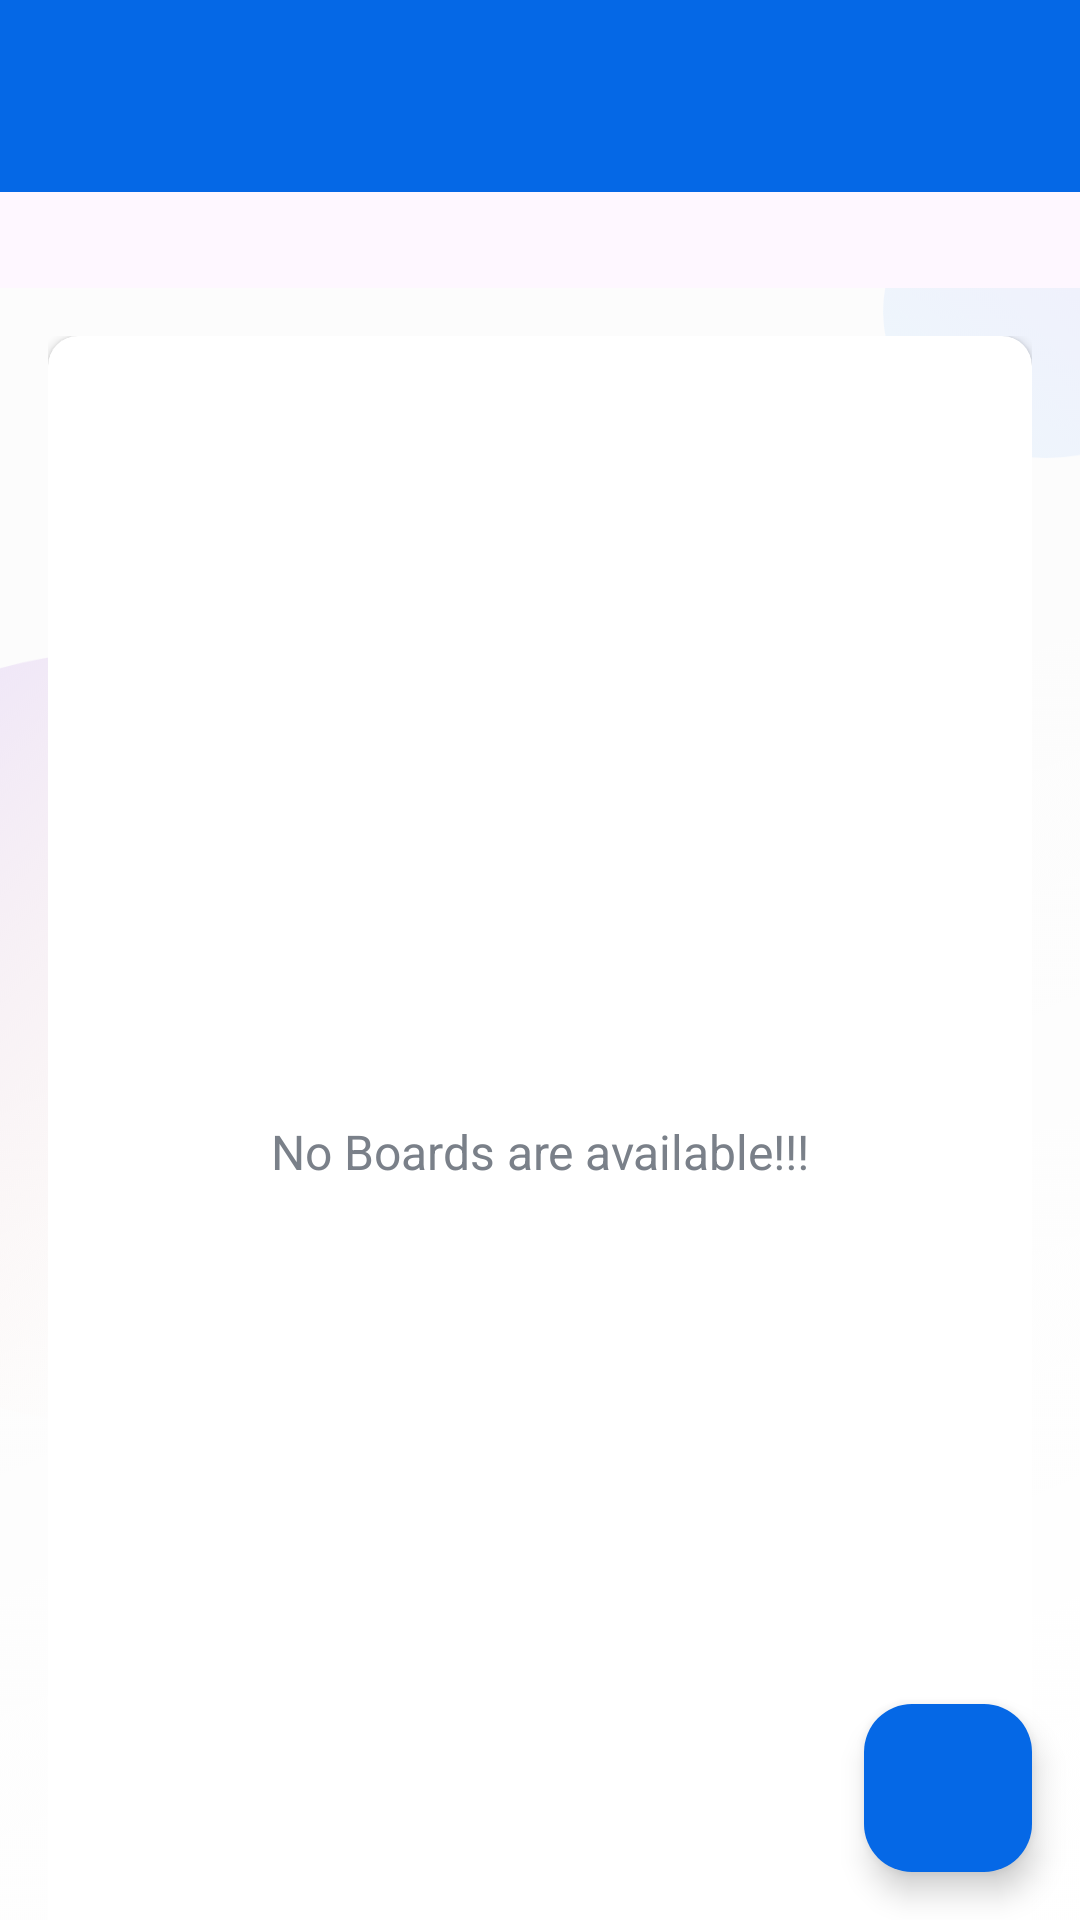

Produce the Android XML layout that renders to this screen, including the resource entries it uses.
<!-- AndroidManifest.xml: application theme Theme.KanbanBoard -->
<!-- res/layout/app_bar_main.xml -->
<?xml version="1.0" encoding="utf-8"?>
<androidx.coordinatorlayout.widget.CoordinatorLayout xmlns:android="http://schemas.android.com/apk/res/android"
    xmlns:app="http://schemas.android.com/apk/res-auto"
    xmlns:tools="http://schemas.android.com/tools"
    android:layout_width="match_parent"
    android:layout_height="match_parent"
    tools:context=".activities.MainActivity">

    <com.google.android.material.appbar.AppBarLayout
        android:layout_width="match_parent"
        android:layout_height="wrap_content"
        android:theme="@style/AppTheme.AppBarOverlay">

        <androidx.appcompat.widget.Toolbar
            android:id="@+id/toolbar_main_activity"
            android:layout_width="match_parent"
            android:layout_height="?attr/actionBarSize"
            android:background="@color/colorPrimaryBlue"
            app:popupTheme="@style/AppTheme.PopupOverlay" />

    </com.google.android.material.appbar.AppBarLayout>

    <include layout="@layout/content_main" />

    <com.google.android.material.floatingactionbutton.FloatingActionButton
        android:id="@+id/fabCreateBoard"
        android:layout_width="wrap_content"
        android:layout_height="wrap_content"
        android:layout_gravity="bottom|end"
        android:layout_margin="@dimen/fab_margin"
        android:backgroundTint="@color/colorPrimaryBlue"
        android:contentDescription="@string/adding_places"
        android:src="@drawable/ic_action_add_24dp" />

</androidx.coordinatorlayout.widget.CoordinatorLayout>
<!-- res/layout/content_main.xml (included above) -->
<?xml version="1.0" encoding="utf-8"?>
<LinearLayout xmlns:android="http://schemas.android.com/apk/res/android"
    xmlns:app="http://schemas.android.com/apk/res-auto"
    xmlns:tools="http://schemas.android.com/tools"
    android:layout_width="match_parent"
    android:layout_height="match_parent"
    android:background="@drawable/ic_background"
    android:layout_gravity="center"
    android:orientation="vertical"
    android:padding="16dp"
    app:layout_behavior="@string/appbar_scrolling_view_behavior"
    tools:context=".activities.MainActivity">

    <androidx.cardview.widget.CardView
        android:layout_width="match_parent"
        android:layout_height="match_parent"
        android:background="@android:color/white"
        android:elevation="@dimen/card_view_elevation"
        app:cardCornerRadius="@dimen/card_view_corner_radius">

        <androidx.recyclerview.widget.RecyclerView
            android:id="@+id/rv_boards_list"
            android:layout_width="match_parent"
            android:layout_height="match_parent"
            android:visibility="gone" />

        <TextView
            android:id="@+id/tv_no_boards_available"
            android:layout_width="match_parent"
            android:layout_height="match_parent"
            android:gravity="center"
            android:text="@string/no_boards_are_available"
            android:textColor="@color/secondary_text_color"
            android:textSize="@dimen/no_boards_available_text_size" />

    </androidx.cardview.widget.CardView>



</LinearLayout>
    
<!-- resources referenced by this layout -->
<resources>
  <color name="colorPrimaryBlue">#0568E6</color>
  <color name="secondary_text_color">#7A8089</color>
  <dimen name="card_view_corner_radius">10dp</dimen>
  <dimen name="card_view_elevation">10dp</dimen>
  <dimen name="fab_margin">16dp</dimen>
  <dimen name="no_boards_available_text_size">16sp</dimen>
  <!-- drawable ic_background: png bitmap (drawable-hdpi, 90800 bytes) -->
  <string name="adding_places">Create Board</string>
  <string name="no_boards_are_available">No Boards are available!!!</string>
  <style name="AppTheme.AppBarOverlay" parent="ThemeOverlay.AppCompat.Dark.ActionBar">
  
      </style>
  <style name="AppTheme.PopupOverlay" parent="ThemeOverlay.AppCompat.Light" />
  <style name="Theme.KanbanBoard" parent="Base.Theme.KanbanBoard" />
  <style name="Base.Theme.KanbanBoard" parent="Theme.Material3.DayNight.NoActionBar">
          
          
          <item name="windowActionBar">false</item>
          <item name="windowNoTitle">true</item>
          <item name="colorPrimary">@color/colorPrimaryBlue</item>
      </style>
</resources>
